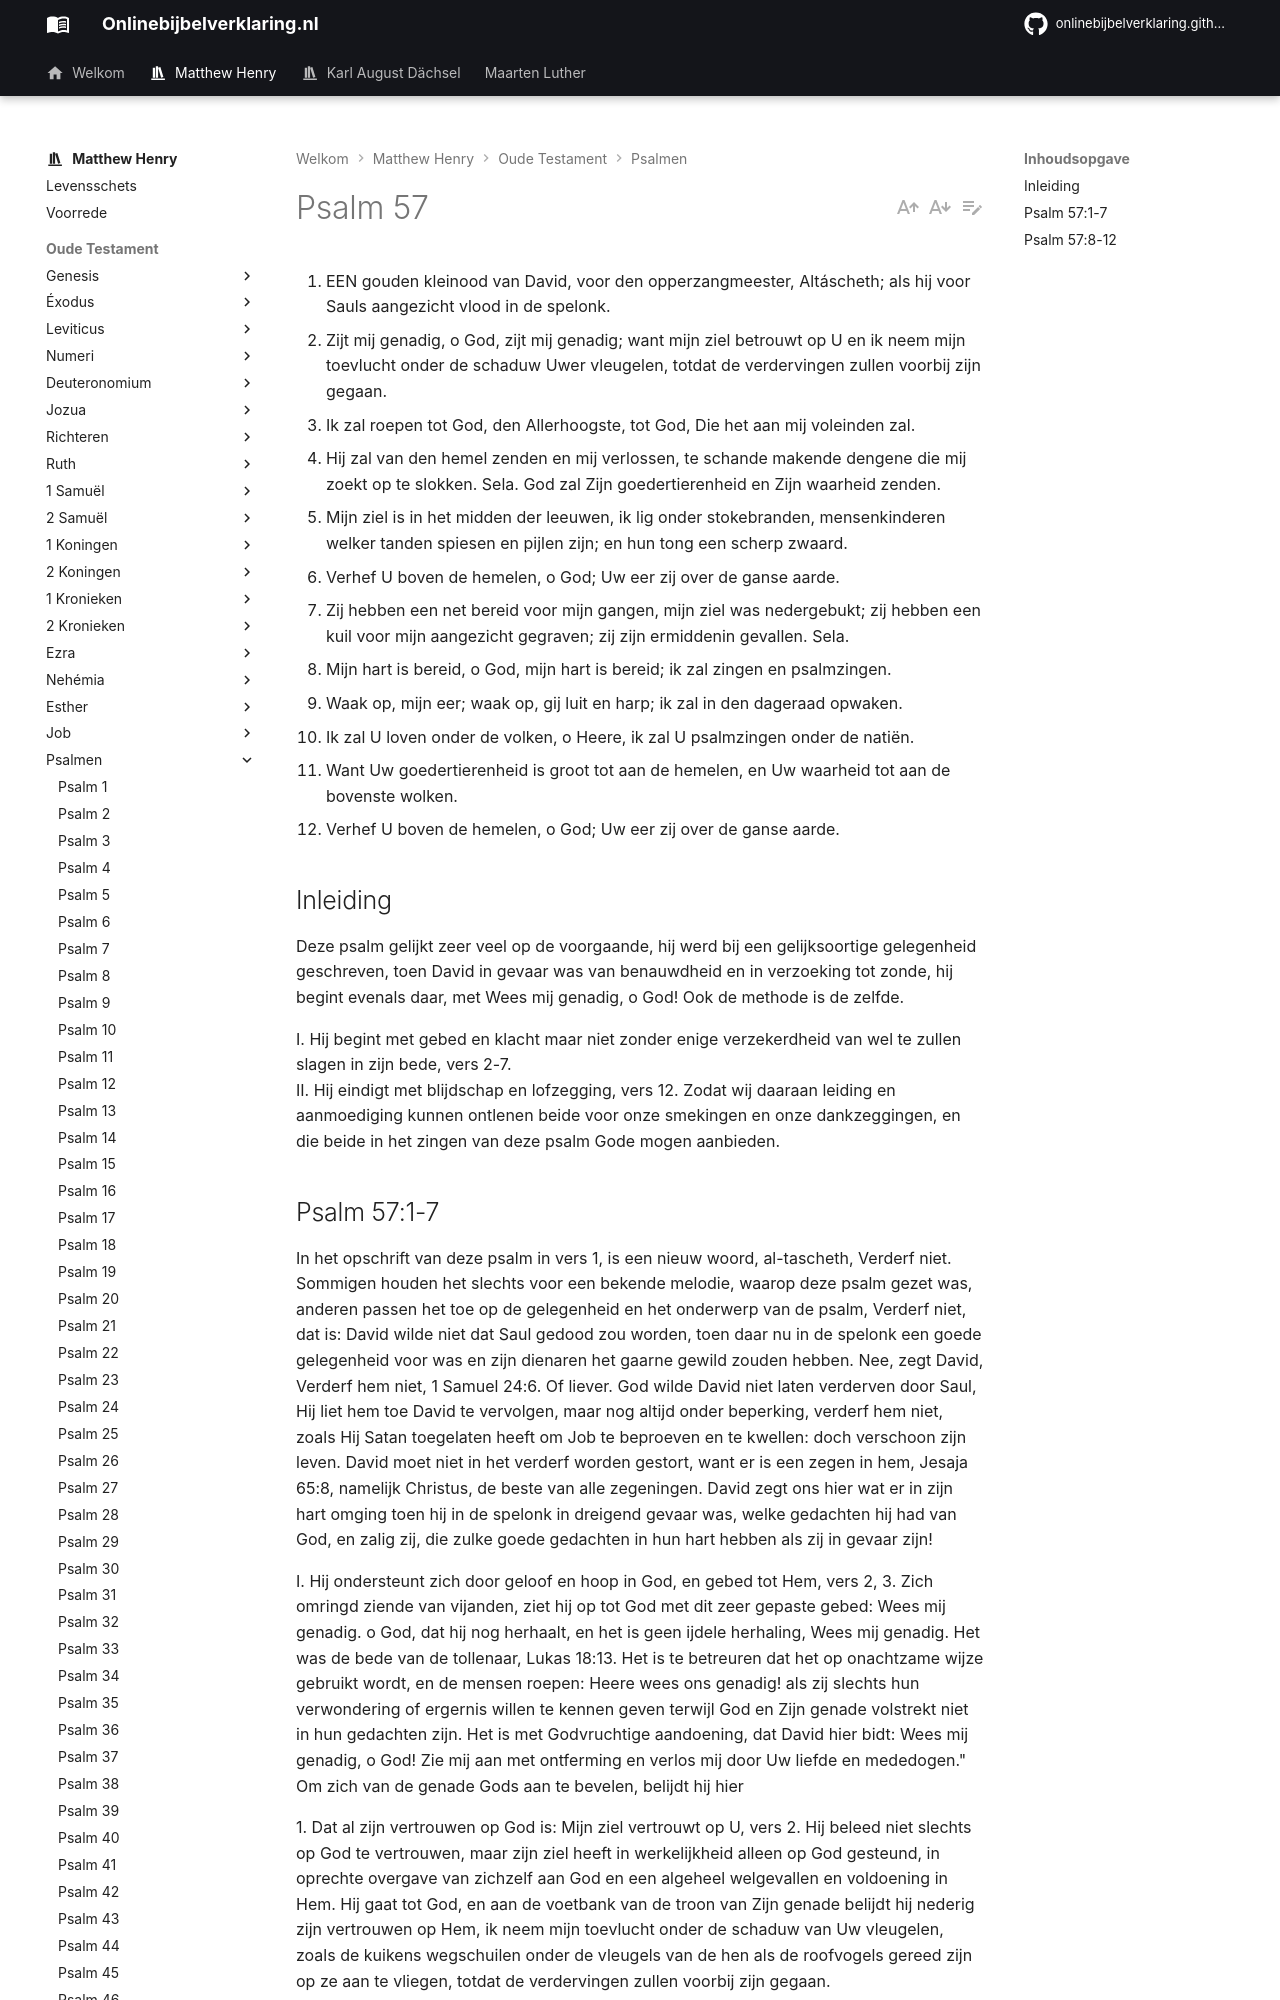

repository: onlinebijbelverklaring/onlinebijbelverklaring.github.io · page: matthewhenry/Psalmen/Psalm57/index.html · generator: mkdocs

1. EEN gouden kleinood van David, voor den opperzangmeester, Altáscheth; als hij voor Sauls aangezicht vlood in de spelonk.
2. Zijt mij genadig, o God, zijt mij genadig; want mijn ziel betrouwt op U en ik neem mijn toevlucht onder de schaduw Uwer vleugelen, totdat de verdervingen zullen voorbij zijn gegaan.
3. Ik zal roepen tot God, den Allerhoogste, tot God, Die het aan mij voleinden zal.
4. Hij zal van den hemel zenden en mij verlossen, te schande makende dengene die mij zoekt op te slokken. Sela. God zal Zijn goedertierenheid en Zijn waarheid zenden.
5. Mijn ziel is in het midden der leeuwen, ik lig onder stokebranden, mensenkinderen welker tanden spiesen en pijlen zijn; en hun tong een scherp zwaard.
6. Verhef U boven de hemelen, o God; Uw eer zij over de ganse aarde.
7. Zij hebben een net bereid voor mijn gangen, mijn ziel was nedergebukt; zij hebben een kuil voor mijn aangezicht gegraven; zij zijn ermiddenin gevallen. Sela.
8. Mijn hart is bereid, o God, mijn hart is bereid; ik zal zingen en psalmzingen.
9. Waak op, mijn eer; waak op, gij luit en harp; ik zal in den dageraad opwaken.
10. Ik zal U loven onder de volken, o Heere, ik zal U psalmzingen onder de natiën.
11. Want Uw goedertierenheid is groot tot aan de hemelen, en Uw waarheid tot aan de bovenste wolken.
12. Verhef U boven de hemelen, o God; Uw eer zij over de ganse aarde.

## Inleiding

Deze psalm gelijkt zeer veel op de voorgaande, hij werd bij een gelijksoortige gelegenheid geschreven, toen David in gevaar was van benauwdheid en in verzoeking tot zonde, hij begint evenals daar, met Wees mij genadig, o God! Ook de methode is de zelfde.

I. Hij begint met gebed en klacht maar niet zonder enige verzekerdheid van wel te zullen slagen in zijn bede, vers 2-7.  
II. Hij eindigt met blijdschap en lofzegging, vers 12. Zodat wij daaraan leiding en aanmoediging kunnen ontlenen beide voor onze smekingen en onze dankzeggingen, en die beide in het zingen van deze psalm Gode mogen aanbieden.
